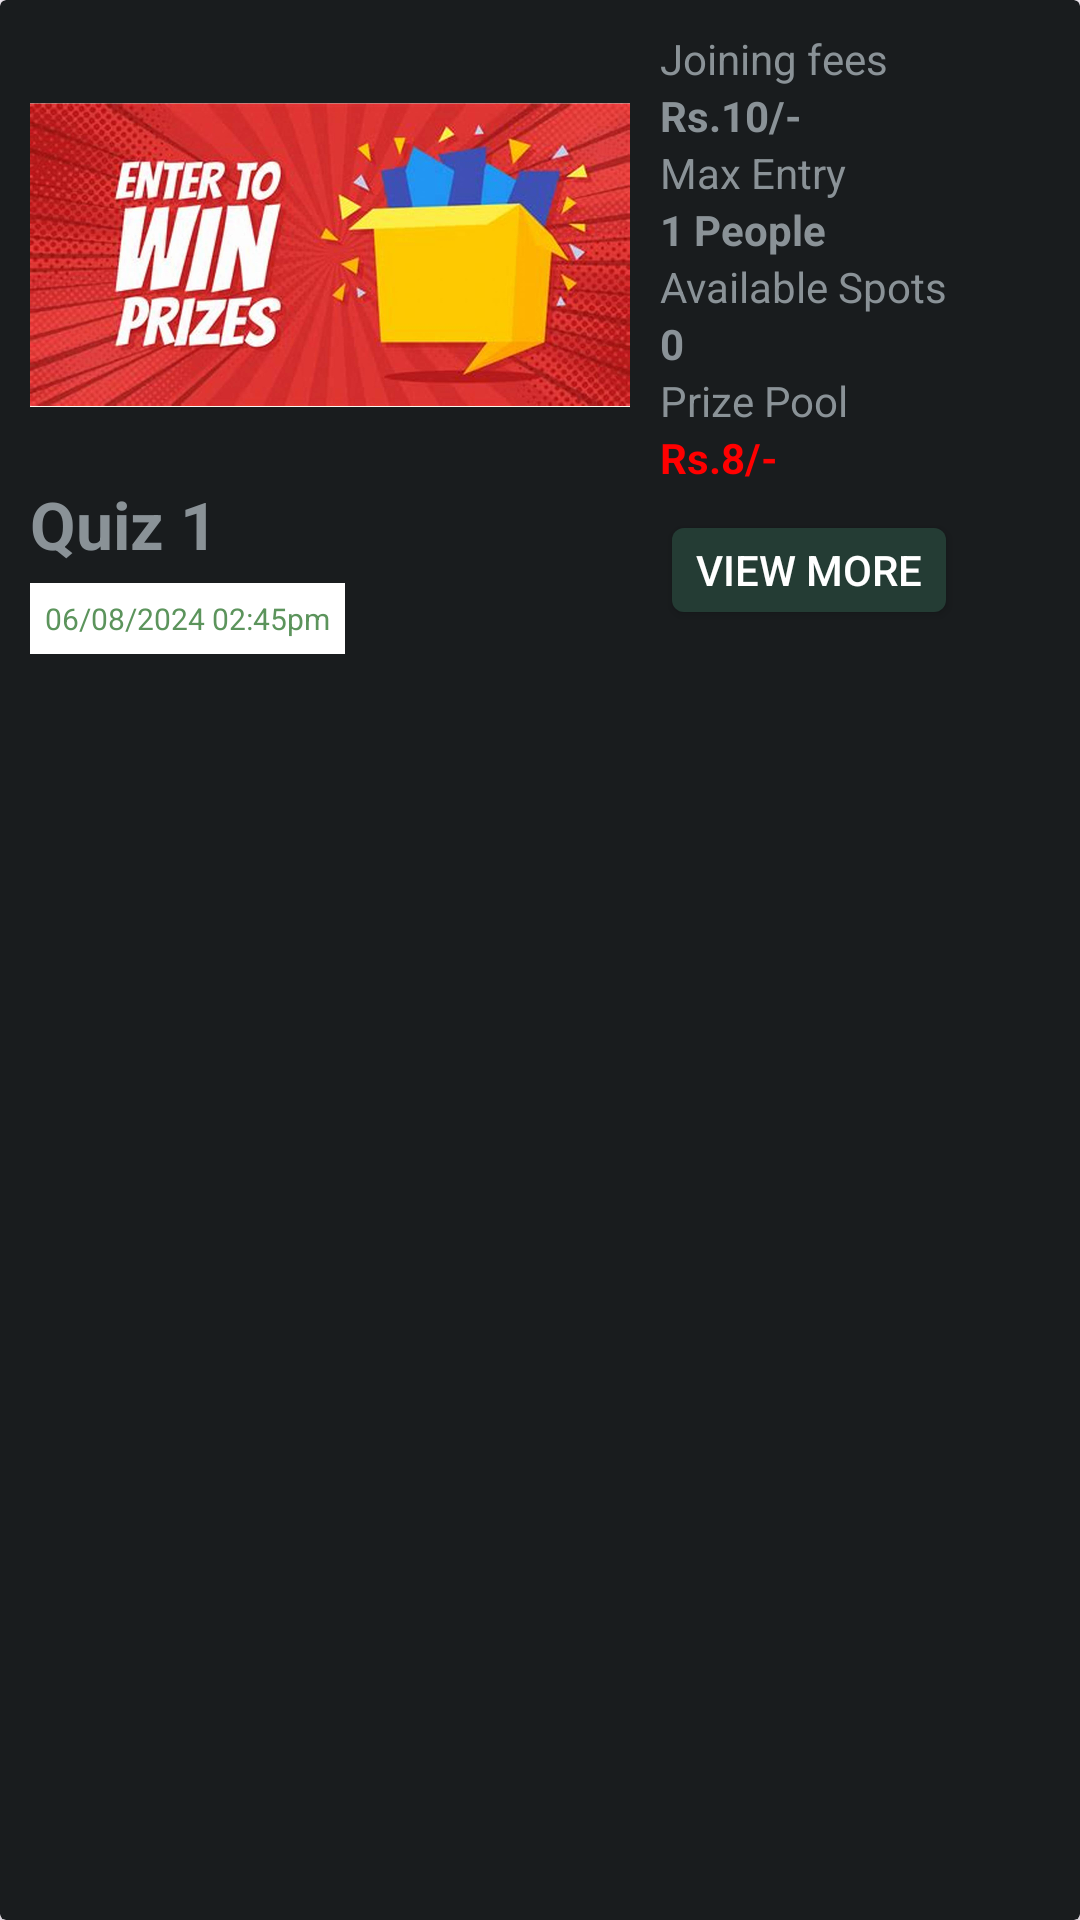

This screen was rendered from an Android layout file. Write that file and the resources it references.
<!-- AndroidManifest.xml: application theme Theme.MyQuizMy -->
<!-- res/layout/home_items.xml -->
<androidx.cardview.widget.CardView xmlns:android="http://schemas.android.com/apk/res/android"
    android:layout_width="match_parent"
    android:layout_height="wrap_content"
    android:layout_margin="5dp"
    android:clickable="true"
    android:padding="5dp">

    <RelativeLayout
        android:layout_width="match_parent"
        android:layout_height="230dp"
        android:padding="10dp">

        <ImageView
            android:id="@+id/liveimage"
            android:layout_width="200dp"
            android:layout_height="150dp"
            android:layout_alignParentStart="true"
            android:layout_alignParentTop="true"
            android:clickable="true"
            android:src="@drawable/slide2" />

        <TextView
            android:id="@+id/txt1"
            android:layout_width="wrap_content"
            android:layout_height="wrap_content"
            android:layout_below="@id/liveimage"
            android:text="Quiz 1"
            android:textSize="22sp"
            android:textStyle="bold" />

        <TextView
            android:padding="5dp"
            android:id="@+id/dateTxt"
            android:layout_width="wrap_content"
            android:layout_height="wrap_content"
            android:layout_below="@id/txt1"
            android:layout_marginTop="5dp"
            android:background="@color/white"
            android:text="06/08/2024 02:45pm"
            android:textColor="@color/Medium_green"
            android:textSize="10dp" />

        <RelativeLayout
            android:layout_width="wrap_content"
            android:layout_height="wrap_content"
            android:layout_alignParentTop="true"
            android:layout_toEndOf="@id/liveimage"
            android:layout_marginStart="10dp">

            <TextView
                android:id="@+id/txt2"
                android:layout_width="wrap_content"
                android:layout_height="wrap_content"
                android:text="Joining fees"
                android:layout_alignParentTop="true" />

            <TextView
                android:id="@+id/txt3"
                android:layout_width="wrap_content"
                android:layout_height="wrap_content"
                android:layout_below="@id/txt2"
                android:text="Rs.10/-"
                android:textStyle="bold" />

            <TextView
                android:id="@+id/txt4"
                android:layout_width="wrap_content"
                android:layout_height="wrap_content"
                android:layout_below="@id/txt3"
                android:text="Max Entry" />

            <TextView
                android:id="@+id/txt5"
                android:layout_width="wrap_content"
                android:layout_height="wrap_content"
                android:layout_below="@id/txt4"
                android:text="1 People"
                android:textStyle="bold" />

            <TextView
                android:id="@+id/txt6"
                android:layout_width="wrap_content"
                android:layout_height="wrap_content"
                android:layout_below="@id/txt5"
                android:text="Available Spots" />

            <TextView
                android:id="@+id/txt7"
                android:layout_width="wrap_content"
                android:layout_height="wrap_content"
                android:layout_below="@id/txt6"
                android:text="0"
                android:textStyle="bold" />

            <TextView
                android:id="@+id/txt8"
                android:layout_width="wrap_content"
                android:layout_height="wrap_content"
                android:layout_below="@id/txt7"
                android:text="Prize Pool" />

            <TextView
                android:id="@+id/txt9"
                android:layout_width="wrap_content"
                android:layout_height="wrap_content"
                android:layout_below="@id/txt8"
                android:text="Rs.8/-"
                android:textStyle="bold"
                android:textColor="@color/red" />

            <Button
                android:id="@+id/viewMoreButton"
                android:layout_width="wrap_content"
                android:layout_height="40dp"
                android:layout_below="@id/txt9"
                android:layout_marginTop="8dp"
                android:backgroundTint="@color/more_dark_green"
                android:text="View More"
                android:textColor="@color/white" />
        </RelativeLayout>
    </RelativeLayout>
</androidx.cardview.widget.CardView>
<!-- resources referenced by this layout -->
<resources>
  <color name="Medium_green">#5c945c</color>
  <color name="more_dark_green">#243c34</color>
  <color name="red">#FF0000</color>
  <color name="white">#FFFFFFFF</color>
  <!-- drawable slide2: jpeg bitmap (drawable, 132957 bytes) -->
  <style name="Theme.MyQuizMy" parent="Base.Theme.MyQuizMy" />
  <style name="Base.Theme.MyQuizMy" parent="Theme.Material3.DayNight.NoActionBar">
          
          
      </style>
</resources>
